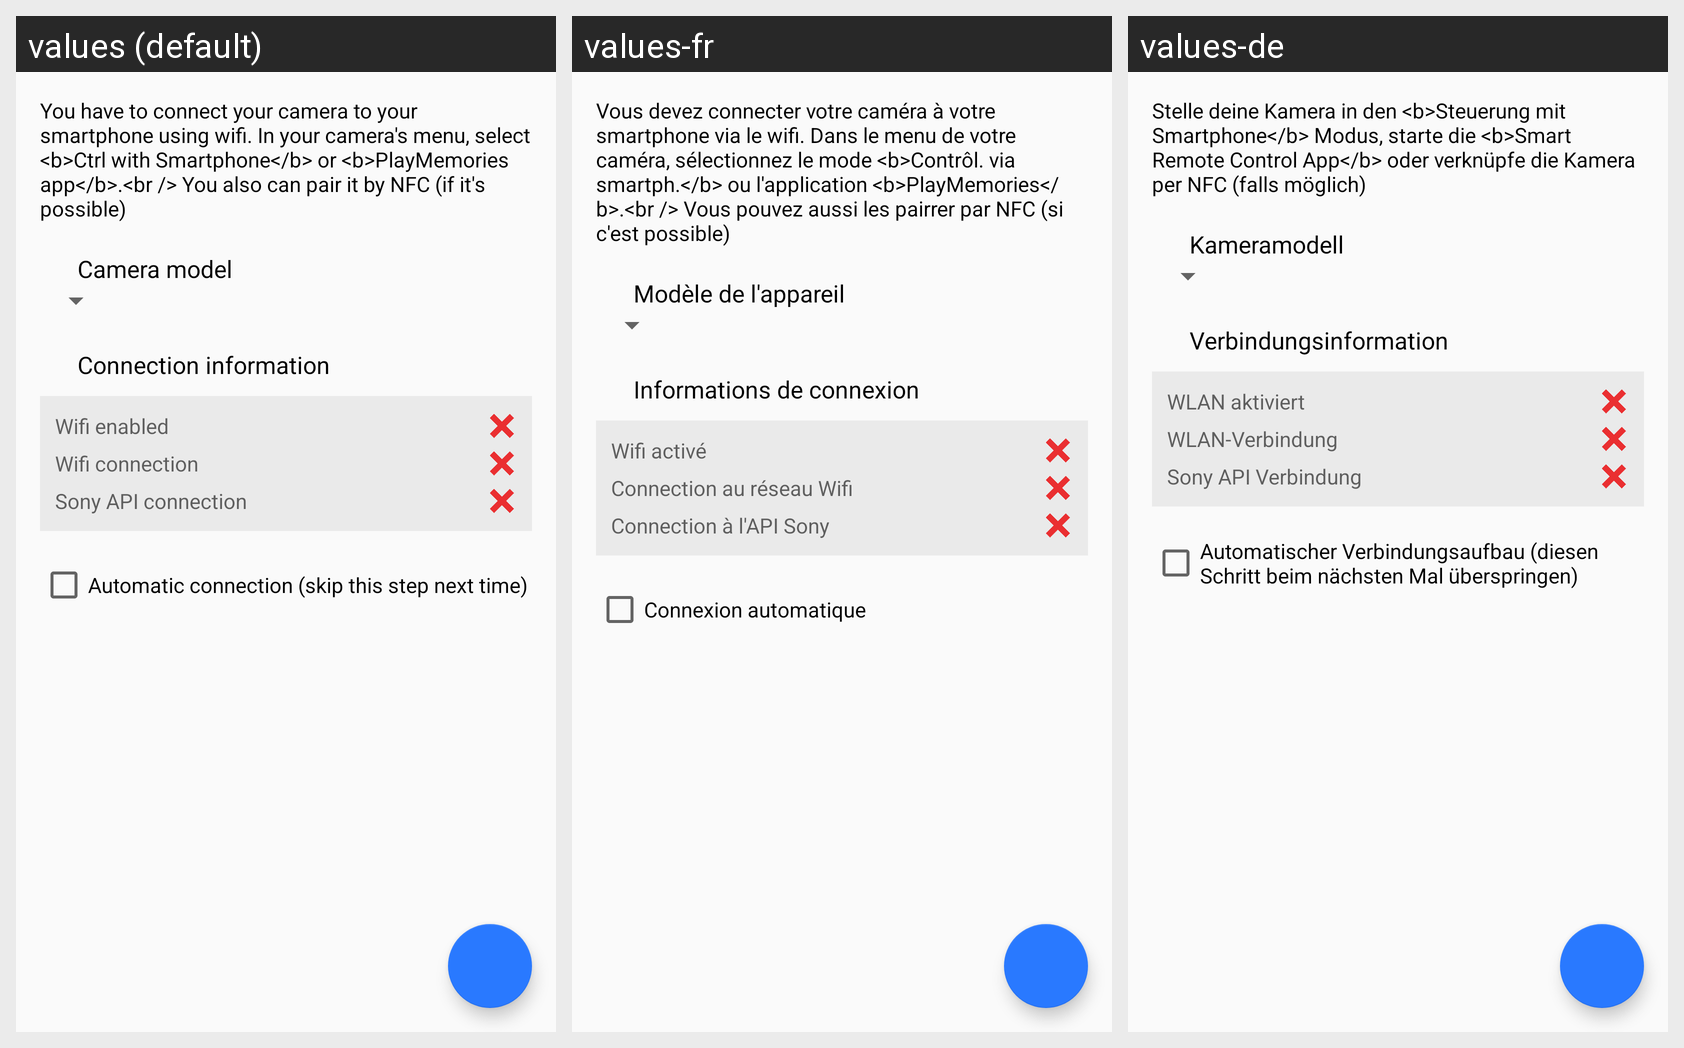

Here is an Android app screen in its default locale and in the app's own translations. Write out the translated-string differences for the strings that appear on this screen.
Android screen res/layout/fragment_connection.xml rendered under 3 locales, left to right: values (default), values-fr, values-de. Device: Nexus 5 (rendered at 1080×1920; each locale shown at half size, 540×960, under a caption strip naming it); theme AppTheme.
Strings drawn on this screen, with the default value and each locale's value (text and hints the layout hard-codes, and strings that could not be matched under every locale, appear in the picture but are not listed):

connection_information_message
  values: You have to connect your camera to your smartphone using wifi. In your camera's menu, select <b>Ctrl with Smartphone</b> or <b>PlayMemories app</b>.<br /> You also can pair it by NFC (if it's possible)
  values-fr: Vous devez connecter votre caméra à votre smartphone via le wifi. Dans le menu de votre caméra, sélectionnez le mode <b>Contrôl. via smartph.</b> ou l'application <b>PlayMemories</b>.<br /> Vous pouvez aussi les pairrer par NFC (si c'est possible)
  values-de: Stelle deine Kamera in den <b>Steuerung mit Smartphone</b> Modus, starte die <b>Smart Remote Control App</b> oder verknüpfe die Kamera per NFC (falls möglich)

connection_camera_model
  values: Camera model
  values-fr: Modèle de l'appareil
  values-de: Kameramodell

connection_info
  values: Connection information
  values-fr: Informations de connexion
  values-de: Verbindungsinformation

connection_info_wifi_enabled
  values: Wifi enabled
  values-fr: Wifi activé
  values-de: WLAN aktiviert

connection_info_network
  values: Wifi connection
  values-fr: Connection au réseau Wifi
  values-de: WLAN-Verbindung

connection_info_api
  values: Sony API connection
  values-fr: Connection à l'API Sony
  values-de: Sony API Verbindung

connection_continue_automatic
  values: Automatic connection (skip this step next time)
  values-fr: Connexion automatique
  values-de: Automatischer Verbindungsaufbau (diesen Schritt beim nächsten Mal überspringen)
